The GitHub repository Xinyu-Zhang/499_Project contains a labelled image folder "dataset" with 8 categories: Atripla, Cymbalta, Epzicom, Lexapro, Prezista, Tivicay, Truvada, Truvada Cymbalta. Examples follow, each with its label.

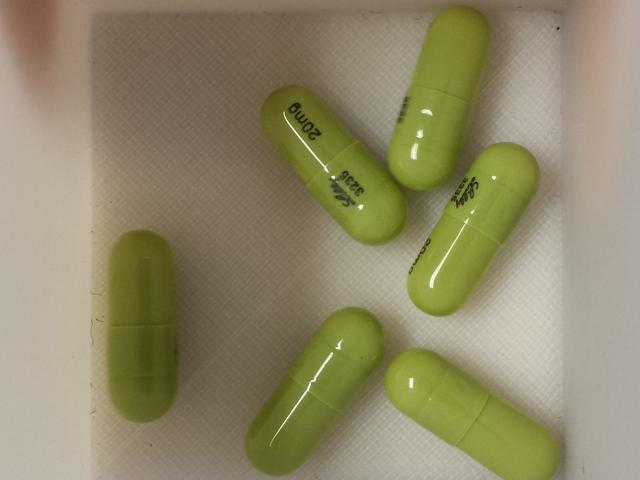
Label: Cymbalta

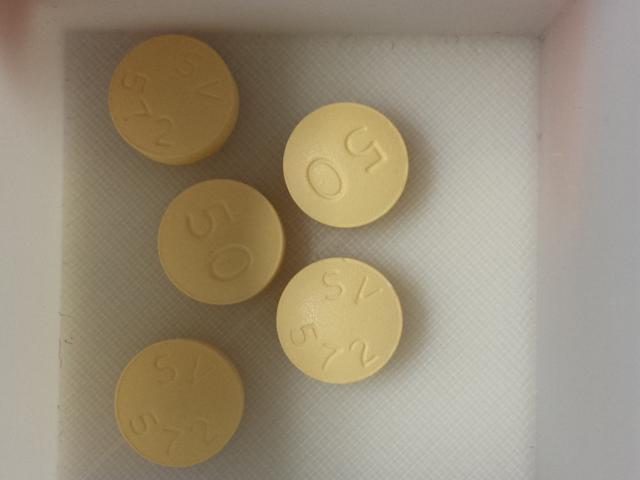
Label: Tivicay

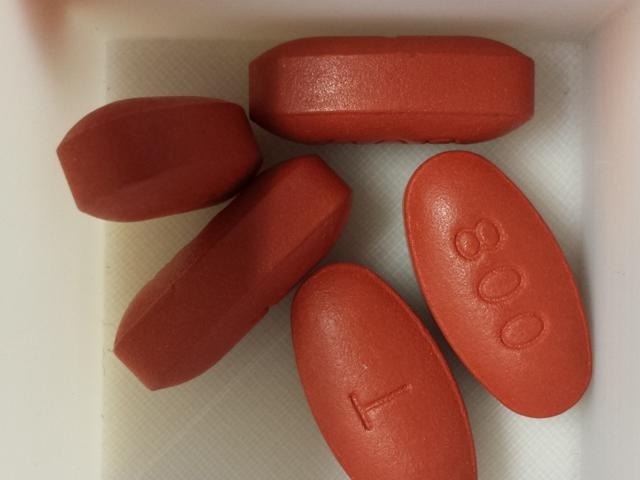
Label: Prezista

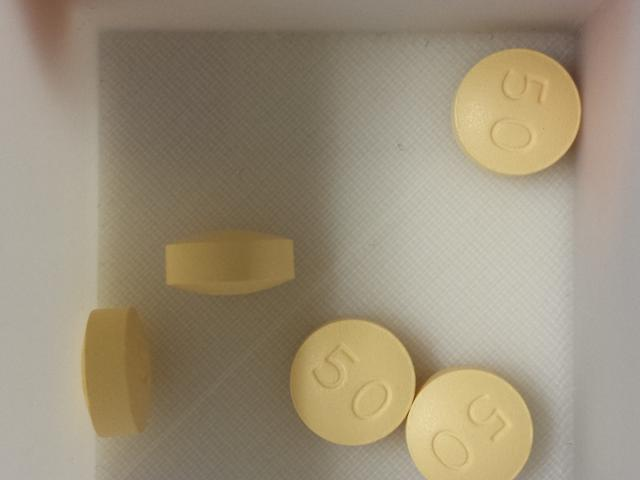
Label: Tivicay

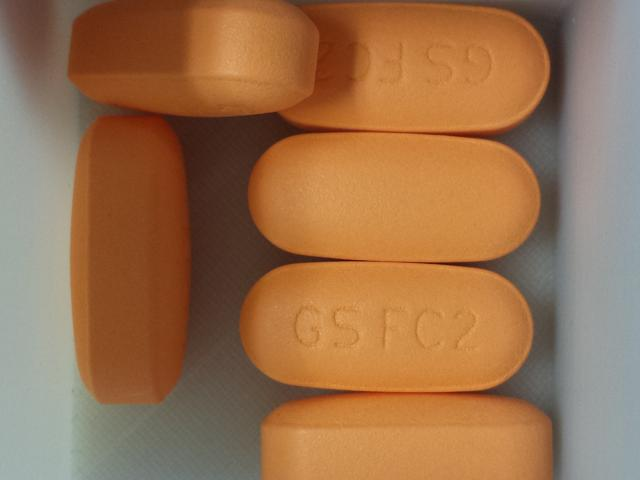
Label: Epzicom

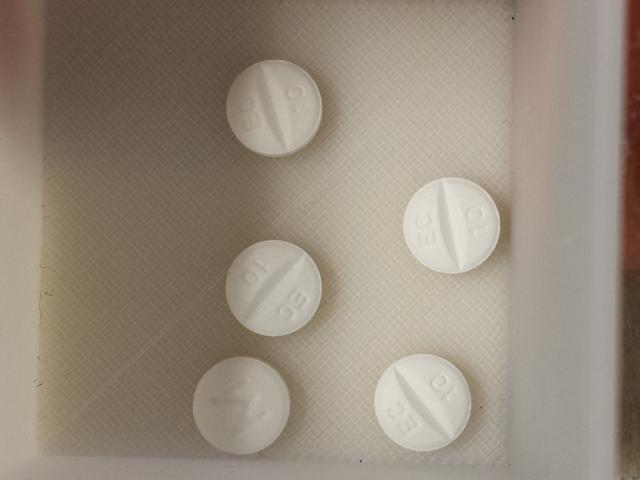
Label: Lexapro
